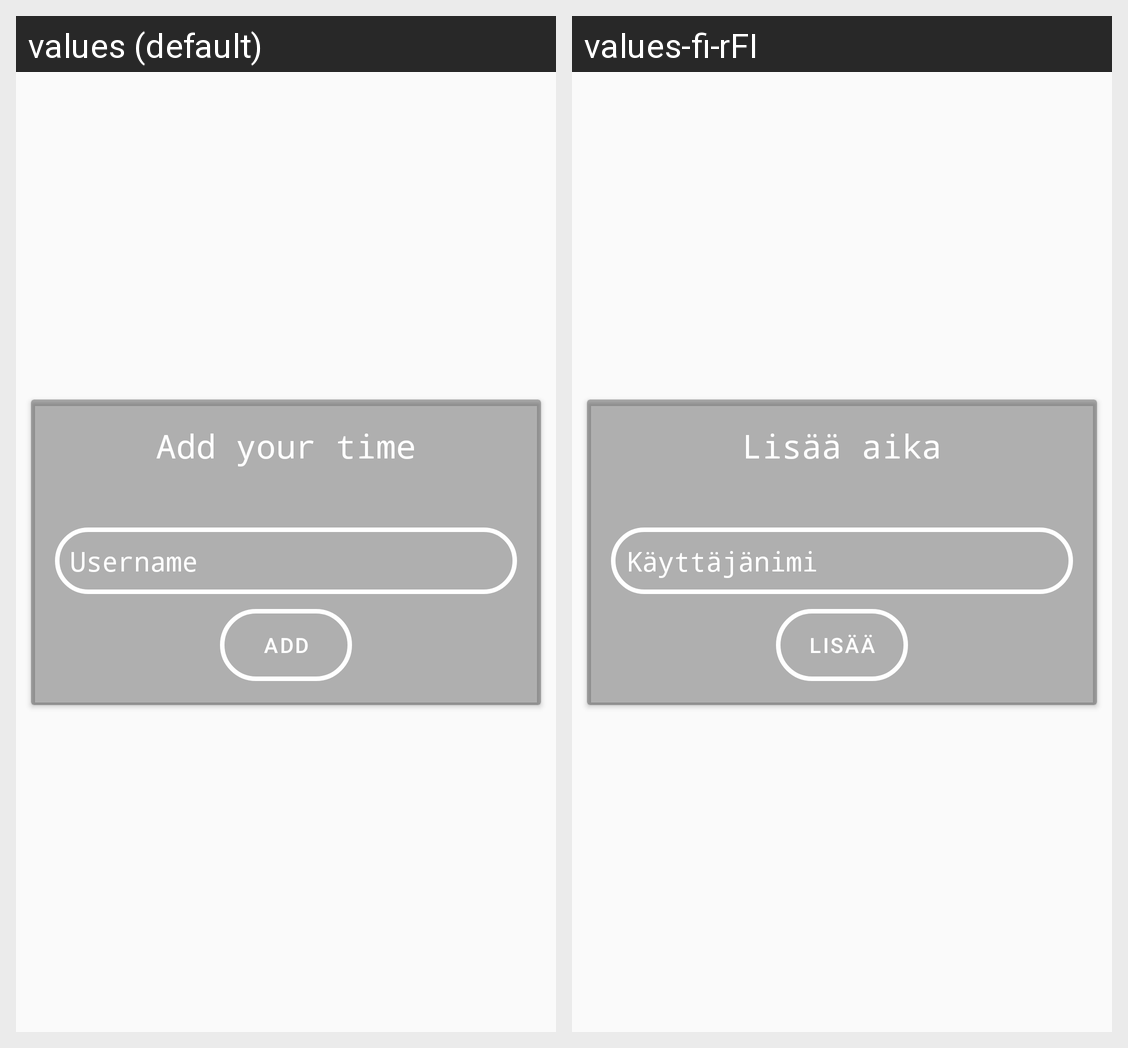

The Android screen above is rendered under two locales of the same app. Produce the string resources it draws, with the default and per-locale values.
Android screen res/layout/fragment_edit_user.xml rendered under 2 locales, left to right: values (default), values-fi-rFI. Device: Nexus 5 (rendered at 1080×1920; each locale shown at half size, 540×960, under a caption strip naming it); theme NewAppTheme.
Strings drawn on this screen, with the default value and each locale's value (text and hints the layout hard-codes, and strings that could not be matched under every locale, appear in the picture but are not listed):

addUserTimeString
  values: Add your time
  values-fi-rFI: Lisää aika

username
  values: Username
  values-fi-rFI: Käyttäjänimi

add
  values: Add
  values-fi-rFI: Lisää
